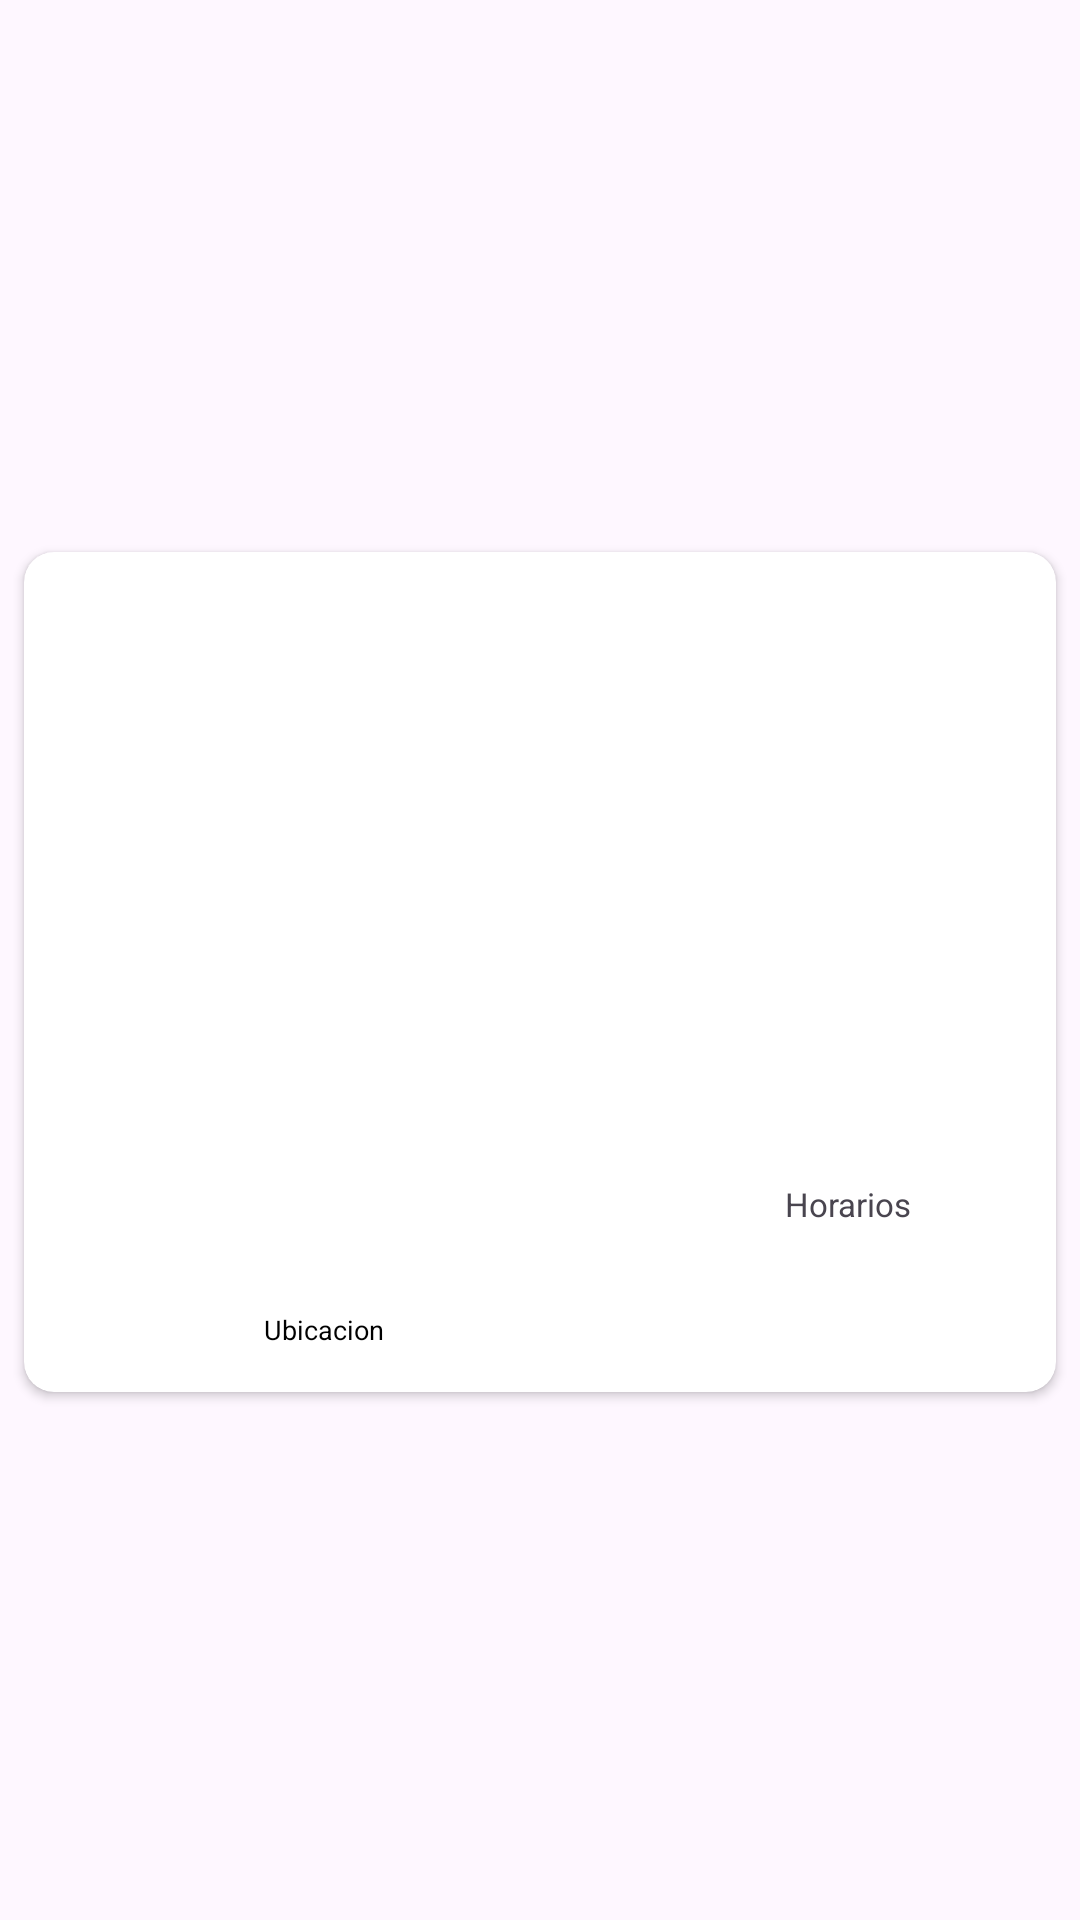

Write the Android layout XML for this screen, with the resource values it uses.
<!-- AndroidManifest.xml: application theme Theme.WhereToGo -->
<!-- res/layout/view_card_local.xml -->
<?xml version="1.0" encoding="utf-8"?>
<androidx.constraintlayout.widget.ConstraintLayout xmlns:android="http://schemas.android.com/apk/res/android"
    xmlns:app="http://schemas.android.com/apk/res-auto"
    android:layout_width="match_parent"
    android:layout_height="wrap_content">

    <androidx.cardview.widget.CardView
        android:id="@+id/img_portada"
        android:layout_width="0dp"
        android:layout_height="280dp"
        android:layout_marginStart="8dp"
        android:layout_marginTop="16dp"
        android:layout_marginEnd="8dp"
        android:layout_marginBottom="8dp"
        app:cardCornerRadius="10dp"
        app:layout_constraintBottom_toBottomOf="parent"
        app:layout_constraintEnd_toEndOf="parent"
        app:layout_constraintHorizontal_bias="0.0"
        app:layout_constraintStart_toStartOf="parent"
        app:layout_constraintTop_toTopOf="parent">

        <ImageView
            android:id="@+id/img_portada_1"
            android:layout_width="match_parent"
            android:layout_height="match_parent"

            android:scaleType="fitXY" />
    </androidx.cardview.widget.CardView>

    <androidx.cardview.widget.CardView
        android:layout_width="match_parent"
        android:layout_height="70dp"
        android:layout_marginStart="24dp"
        android:layout_marginEnd="24dp"
        android:layout_marginBottom="8dp"
        app:cardCornerRadius="10dp"
        app:layout_constraintBottom_toBottomOf="@+id/img_portada"
        app:layout_constraintEnd_toEndOf="parent"
        app:layout_constraintStart_toStartOf="parent">

        <androidx.constraintlayout.widget.ConstraintLayout
            android:layout_width="match_parent"
            android:layout_height="match_parent">

            <ImageView
                android:id="@+id/img_logo"
                android:layout_width="50dp"
                android:layout_height="35dp"
                android:layout_marginStart="8dp"
                android:layout_marginTop="8dp"

                app:layout_constraintStart_toStartOf="parent"
                app:layout_constraintTop_toTopOf="parent" />

            <ImageView
                android:id="@+id/imageView3"
                android:layout_width="12dp"
                android:layout_height="12dp"
                android:layout_marginTop="8dp"
                android:background="@drawable/baseline_location_on_24"
                app:layout_constraintEnd_toEndOf="@+id/img_logo"
                app:layout_constraintHorizontal_bias="0.52"
                app:layout_constraintStart_toEndOf="@+id/img_logo"
                app:layout_constraintTop_toBottomOf="@+id/img_logo" />

            <TextView
                android:id="@+id/text_ubicacion"
                android:layout_width="wrap_content"
                android:layout_height="wrap_content"
                android:text="Ubicacion"
                android:textColor="#000000"
                android:textSize="9sp"
                app:layout_constraintStart_toEndOf="@+id/imageView3"
                app:layout_constraintTop_toTopOf="@+id/imageView3" />

            <ImageView
                android:id="@+id/imageView4"
                android:layout_width="15dp"
                android:layout_height="15dp"
                android:background="@drawable/baseline_access_time_24"
                app:layout_constraintEnd_toStartOf="@+id/text_time"
                app:layout_constraintTop_toTopOf="@+id/text_time" />

            <TextView
                android:id="@+id/text_time"
                android:layout_width="wrap_content"
                android:layout_height="wrap_content"
                android:layout_marginTop="8dp"
                android:layout_marginEnd="32dp"
                android:text="Horarios"
                android:textSize="11sp"
                app:layout_constraintEnd_toEndOf="parent"
                app:layout_constraintTop_toTopOf="parent" />
        </androidx.constraintlayout.widget.ConstraintLayout>
    </androidx.cardview.widget.CardView>
</androidx.constraintlayout.widget.ConstraintLayout>
<!-- resources referenced by this layout -->
<resources>
  <style name="Theme.WhereToGo" parent="Base.Theme.WhereToGo" />
  <style name="Base.Theme.WhereToGo" parent="Theme.Material3.DayNight.NoActionBar">
          
          
      </style>
</resources>
